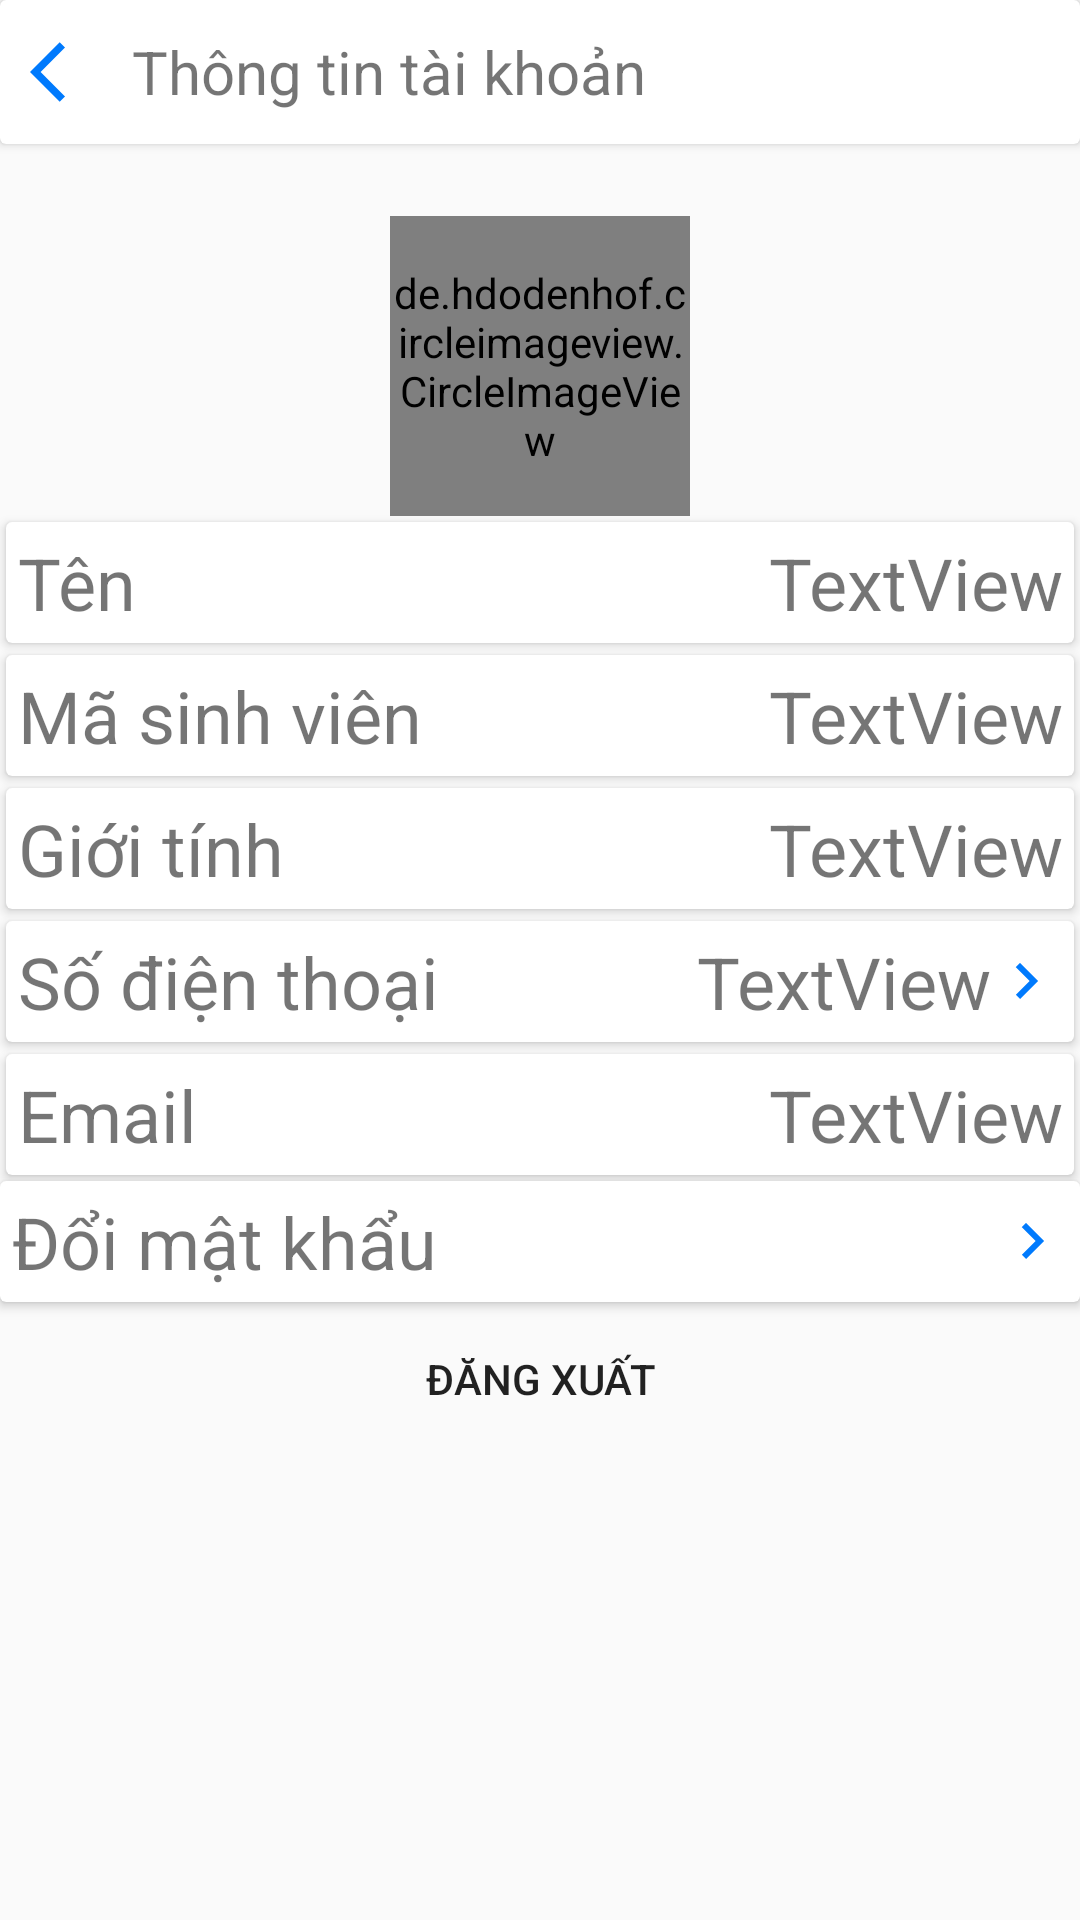

This screen was rendered from an Android layout file. Write that file and the resources it references.
<!-- AndroidManifest.xml: application theme AppTheme.LIBGMobile -->
<!-- res/layout/layout_user_info.xml -->
<?xml version="1.0" encoding="utf-8"?>
<LinearLayout xmlns:android="http://schemas.android.com/apk/res/android"
    xmlns:app="http://schemas.android.com/apk/res-auto"
    android:layout_width="match_parent"
    android:layout_height="match_parent"
    android:orientation="vertical">

    <androidx.cardview.widget.CardView
        android:layout_width="match_parent"
        android:layout_height="wrap_content">

        <LinearLayout
            android:layout_width="match_parent"
            android:layout_height="wrap_content"
            android:orientation="horizontal">

            <Button
                android:id="@+id/btnBackInfo"
                style="@style/Widget.Material3.Button.IconButton"
                android:layout_width="wrap_content"
                android:layout_height="wrap_content"
                android:drawableStart="@drawable/baseline_arrow_back_ios_24"
                android:text="@string/back"
                android:textScaleX="0" />

            <TextView
                android:id="@+id/textView"
                android:layout_width="0dp"
                android:layout_height="wrap_content"
                android:layout_gravity="center_vertical"
                android:layout_weight="1"
                android:text="@string/info_user"
                android:textSize="20sp" />

        </LinearLayout>

    </androidx.cardview.widget.CardView>
    <de.hdodenhof.circleimageview.CircleImageView
        android:id="@+id/imageView_avatar_user"
        android:layout_width="100dp"
        android:layout_height="100dp"
        android:layout_marginTop="24dp"
        android:layout_gravity="center"
        android:src="@drawable/baseline_account_circle_24"
       />

    <androidx.cardview.widget.CardView
        android:layout_width="match_parent"
        android:layout_height="wrap_content"
        android:layout_margin="2dp">

        <LinearLayout
            android:layout_width="match_parent"
            android:layout_height="match_parent"
            android:orientation="horizontal">

            <TextView
                android:id="@+id/textView10"
                android:layout_width="wrap_content"
                android:layout_height="wrap_content"
                android:layout_weight="1"
                android:padding="4dp"
                android:text="@string/name"
                android:textSize="24sp" />

            <TextView
                android:id="@+id/tvNameUserInfo"
                android:layout_width="wrap_content"
                android:layout_height="wrap_content"
                android:layout_weight="1"
                android:padding="4dp"
                android:text="TextView"
                android:textAlignment="textEnd"
                android:textSize="24sp" />
        </LinearLayout>
    </androidx.cardview.widget.CardView>

    <androidx.cardview.widget.CardView
        android:layout_width="match_parent"
        android:layout_height="wrap_content"
        android:layout_margin="2dp"
        android:layout_marginEnd="4dp">

        <LinearLayout
            android:layout_width="match_parent"
            android:layout_height="match_parent"
            android:orientation="horizontal">

            <TextView
                android:id="@+id/textView14"
                android:layout_width="wrap_content"
                android:layout_height="wrap_content"
                android:layout_weight="1"
                android:padding="4dp"
                android:text="@string/ma_sv"
                android:textSize="24sp" />

            <TextView
                android:id="@+id/tvIdUserInfo"
                android:layout_width="wrap_content"
                android:layout_height="wrap_content"
                android:layout_weight="1"
                android:padding="4dp"
                android:text="TextView"
                android:textAlignment="textEnd"
                android:textSize="24sp" />
        </LinearLayout>
    </androidx.cardview.widget.CardView>

    <androidx.cardview.widget.CardView
        android:layout_width="match_parent"
        android:layout_height="wrap_content"
        android:layout_margin="2dp">

        <LinearLayout
            android:layout_width="match_parent"
            android:layout_height="match_parent"
            android:orientation="horizontal">

            <TextView
                android:id="@+id/textView18"
                android:layout_width="wrap_content"
                android:layout_height="wrap_content"
                android:layout_weight="1"
                android:padding="4dp"
                android:text="@string/gioi_tinh"
                android:textSize="24sp" />

            <TextView
                android:id="@+id/tvGenderUserInfo"
                android:layout_width="wrap_content"
                android:layout_height="wrap_content"
                android:layout_weight="1"
                android:padding="4dp"
                android:text="TextView"
                android:textAlignment="textEnd"
                android:textSize="24sp" />
        </LinearLayout>
    </androidx.cardview.widget.CardView>

    <androidx.cardview.widget.CardView
        android:id="@+id/cdChangePhone"
        android:layout_width="match_parent"
        android:layout_height="wrap_content"
        android:layout_margin="2dp">

        <LinearLayout
            android:layout_width="match_parent"
            android:layout_height="match_parent"
            android:orientation="horizontal">

            <TextView
                android:id="@+id/textView13"
                android:layout_width="wrap_content"
                android:layout_height="wrap_content"
                android:layout_weight="1"
                android:padding="4dp"
                android:text="@string/phone_number"
                android:textSize="24sp" />

            <TextView
                android:id="@+id/tvPhoneUserInfo"
                android:layout_width="wrap_content"
                android:layout_height="wrap_content"
                android:layout_weight="1"
                android:padding="4dp"
                android:text="TextView"
                android:textAlignment="textEnd"
                android:textSize="24sp"
                app:drawableEndCompat="@drawable/baseline_keyboard_arrow_right_24" />
        </LinearLayout>
    </androidx.cardview.widget.CardView>

    <androidx.cardview.widget.CardView
        android:layout_width="match_parent"
        android:layout_height="wrap_content"
        android:layout_margin="2dp">

        <LinearLayout
            android:layout_width="match_parent"
            android:layout_height="match_parent"
            android:orientation="horizontal">

            <TextView
                android:id="@+id/textView15"
                android:layout_width="wrap_content"
                android:layout_height="wrap_content"
                android:layout_weight="1"
                android:padding="4dp"
                android:text="@string/email"
                android:textSize="24sp" />

            <TextView
                android:id="@+id/tvEmailUserInfo"
                android:layout_width="wrap_content"
                android:layout_height="wrap_content"
                android:layout_weight="1"
                android:padding="4dp"
                android:text="TextView"
                android:textAlignment="textEnd"
                android:textSize="24sp" />
        </LinearLayout>
    </androidx.cardview.widget.CardView>

    <androidx.cardview.widget.CardView
        android:id="@+id/cdChagePassword"
        android:layout_width="match_parent"
        android:layout_height="wrap_content">

        <TextView
            android:id="@+id/textView20"
            android:layout_width="match_parent"
            android:layout_height="match_parent"
            android:padding="4dp"
            android:text="@string/doi_mat_khau"
            android:textSize="24sp"
            app:drawableEndCompat="@drawable/baseline_keyboard_arrow_right_24" />
    </androidx.cardview.widget.CardView>

    <Button
        android:id="@+id/btnLogout"
        style="@style/viewParent"
        android:layout_height="wrap_content"
        android:layout_gravity="center_horizontal"
        android:paddingTop="16dp"
        android:layout_marginTop="@dimen/loginViewsMargin"
        android:background="@drawable/login_button_bk"
        android:text="@string/logout" />

</LinearLayout>
<!-- resources referenced by this layout -->
<resources>
  <!-- drawable baseline_arrow_back_ios_24 (drawable) -->
  <vector android:autoMirrored="true" android:height="24dp"
      android:tint="#007AFD" android:viewportHeight="24"
      android:viewportWidth="24" android:width="24dp" xmlns:android="http://schemas.android.com/apk/res/android">
      <path android:fillColor="@android:color/white" android:pathData="M11.67,3.87L9.9,2.1 0,12l9.9,9.9 1.77,-1.77L3.54,12z"/>
  </vector>
  <!-- drawable baseline_keyboard_arrow_right_24 (drawable) -->
  <vector android:autoMirrored="true" android:height="24dp"
      android:tint="#007AFD" android:viewportHeight="24"
      android:viewportWidth="24" android:width="24dp" xmlns:android="http://schemas.android.com/apk/res/android">
      <path android:fillColor="@android:color/white" android:pathData="M8.59,16.59L13.17,12 8.59,7.41 10,6l6,6 -6,6 -1.41,-1.41z"/>
  </vector>
  <string name="back">back</string>
  <string name="doi_mat_khau">Đổi mật khẩu</string>
  <string name="email">Email</string>
  <string name="gioi_tinh">Giới tính</string>
  <string name="info_user">Thông tin tài khoản</string>
  <string name="logout">Đăng xuất\n</string>
  <string name="ma_sv">Mã sinh viên</string>
  <string name="name">Tên</string>
  <string name="phone_number">Số điện thoại</string>
  <style name="viewParent">
          <item name="android:layout_width">wrap_content</item>
          <item name="android:layout_height">wrap_content</item>
      </style>
  <style name="AppTheme.LIBGMobile">
          <item name="windowActionBar">false</item>
          <item name="windowNoTitle">true</item>
      </style>
</resources>
